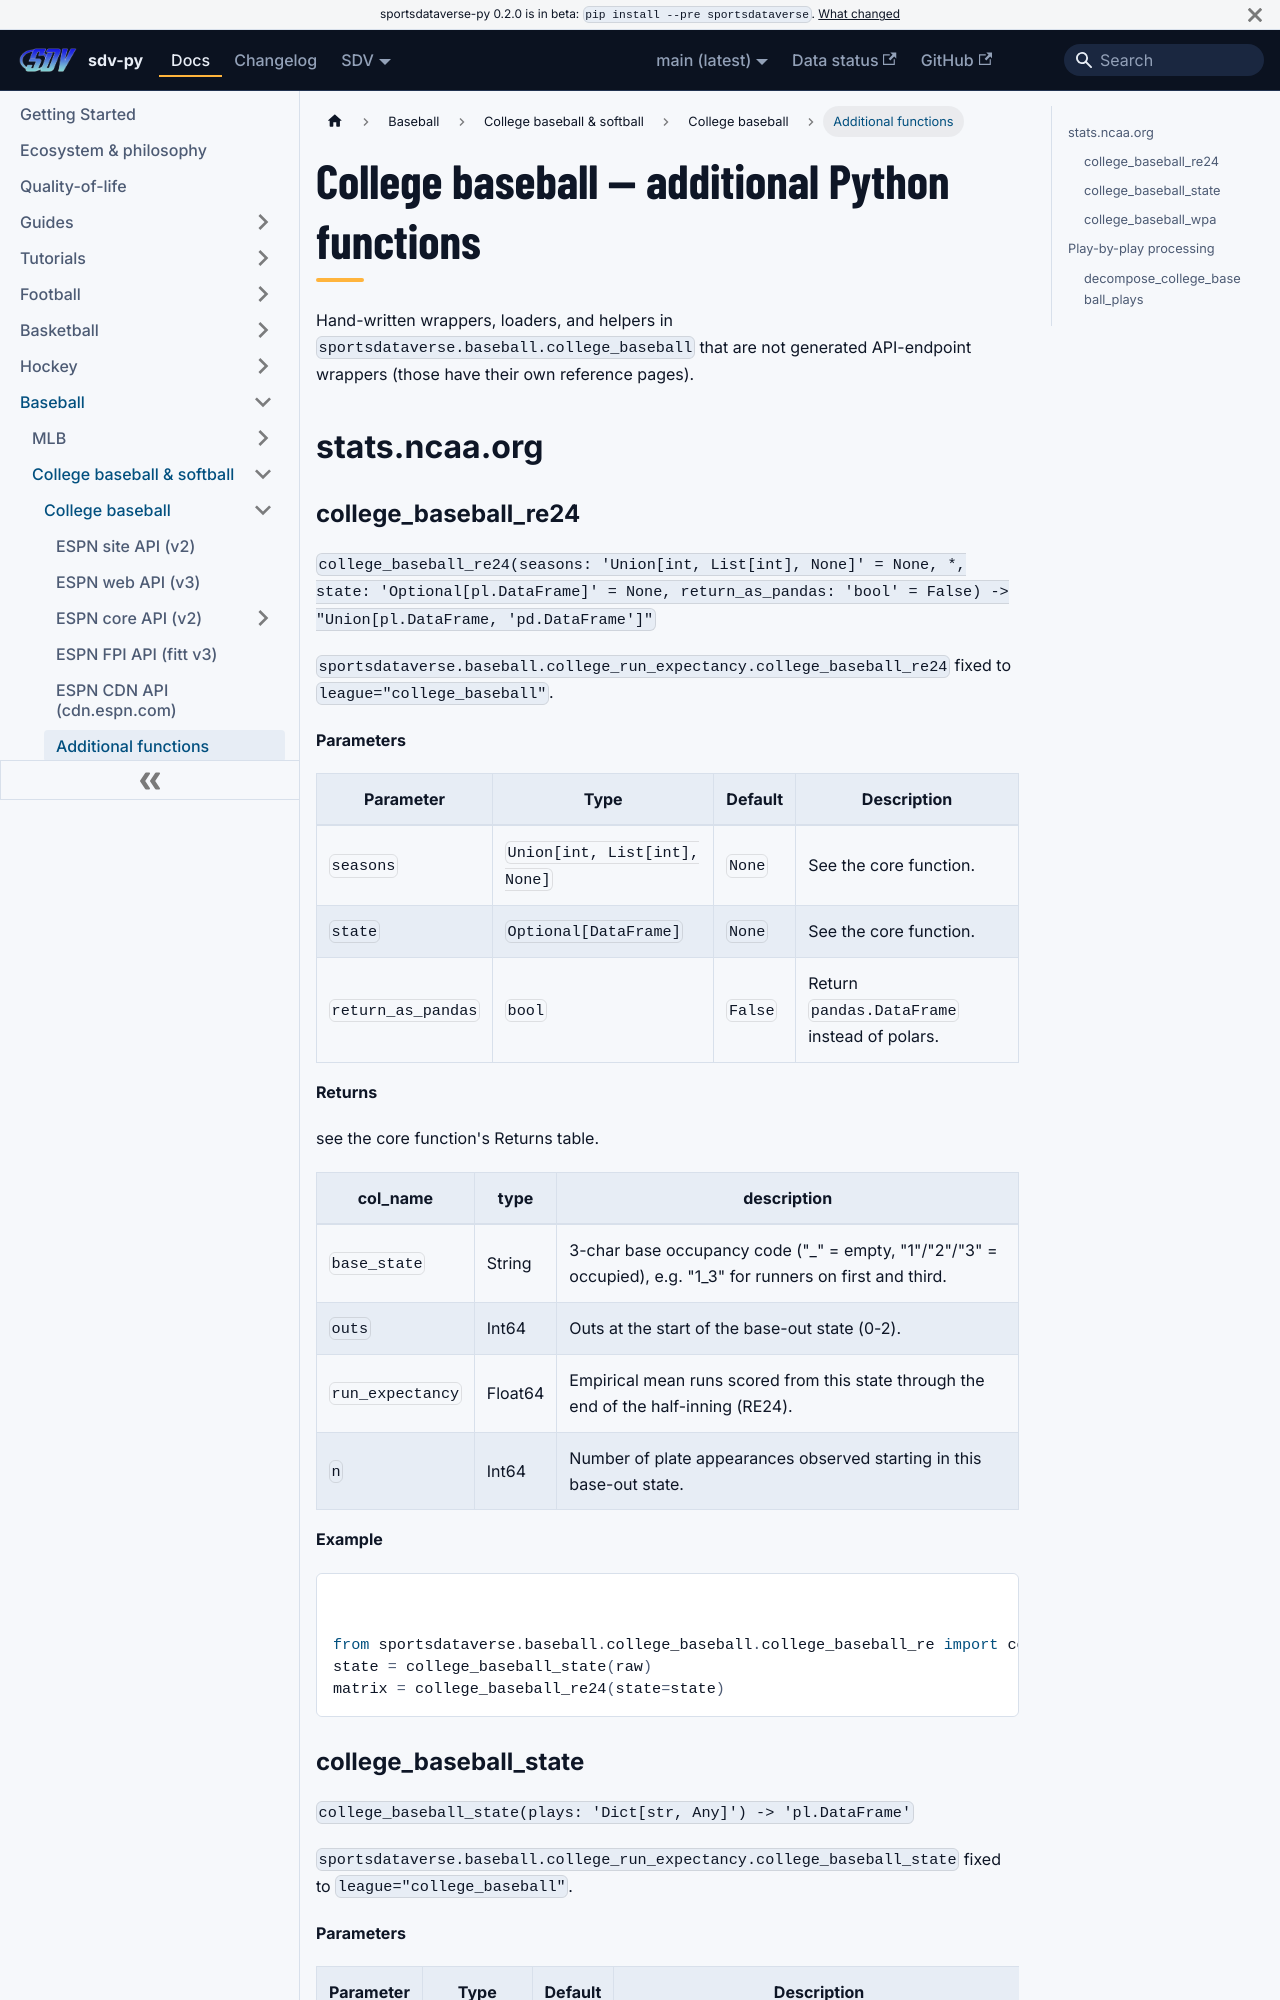

repository: sportsdataverse/sportsdataverse-py · page: docs/college_baseball/reference/additional/index.html · generator: docusaurus

---
title: College baseball — additional Python functions
sidebar_label: Additional functions
description: "College baseball — additional Python functions — additional functions in sdv-py, the SportsDataverse Python package."
sidebar_position: 50
---
# College baseball — additional Python functions

Hand-written wrappers, loaders, and helpers in `sportsdataverse.baseball.college_baseball` that are not
generated API-endpoint wrappers (those have their own reference pages).

## stats.ncaa.org
